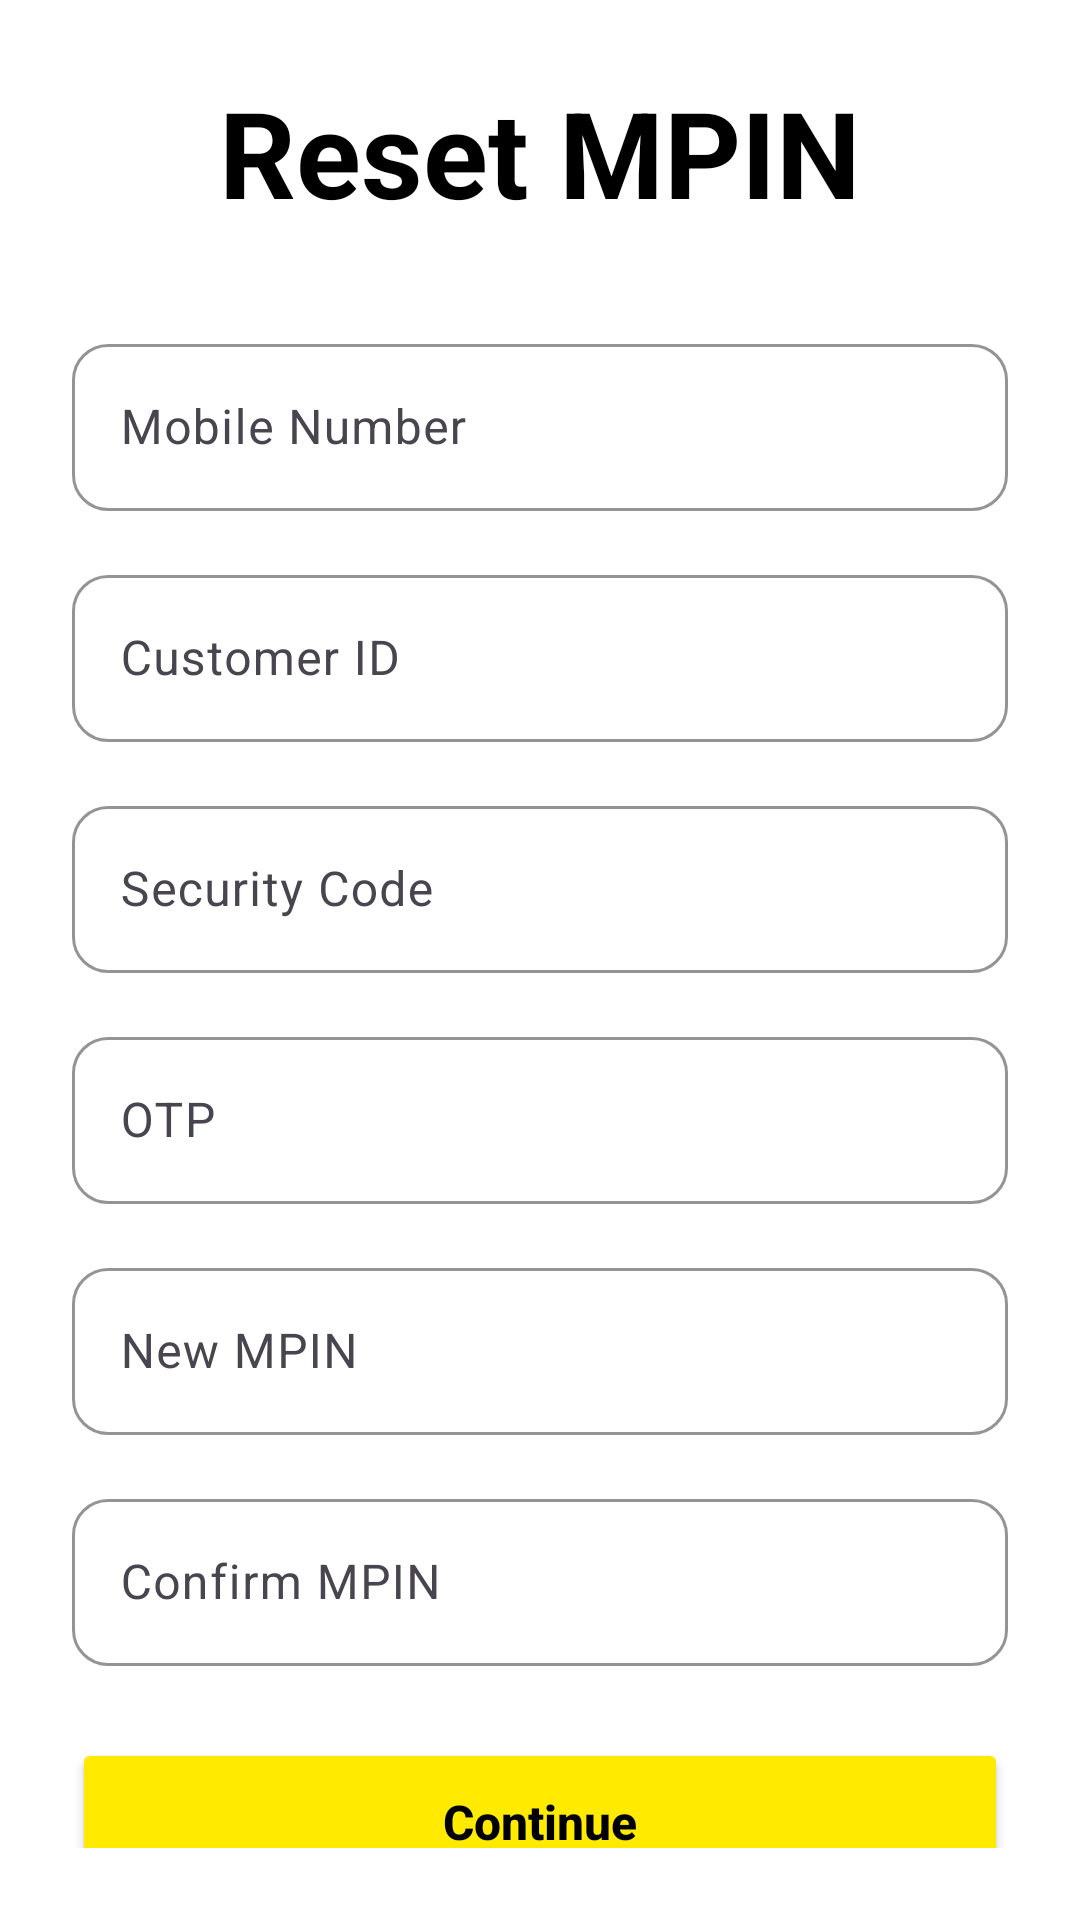

Layout XML and referenced resources for this Android screen:
<!-- AndroidManifest.xml: application theme Theme.Vipayee -->
<!-- res/layout/activity_reset_mpin.xml -->
<?xml version="1.0" encoding="utf-8"?>
<ScrollView xmlns:android="http://schemas.android.com/apk/res/android"
    xmlns:app="http://schemas.android.com/apk/res-auto"
    android:layout_width="match_parent"
    android:layout_height="match_parent"
    android:background="@android:color/white"
    android:padding="24dp">

    <LinearLayout
        android:layout_width="match_parent"
        android:layout_height="wrap_content"
        android:orientation="vertical"
        android:gravity="center_vertical">

        
        <TextView
            android:id="@+id/tvTitle"
            android:layout_width="wrap_content"
            android:layout_height="wrap_content"
            android:layout_marginBottom="32dp"
            android:text="Reset MPIN"
            android:textColor="@android:color/black"
            android:textSize="40sp"
            android:textStyle="bold"
            android:layout_gravity="center_horizontal" />

        
        <com.google.android.material.textfield.TextInputLayout
            android:layout_width="match_parent"
            android:layout_height="wrap_content"
            android:layout_marginBottom="16dp"
            app:boxBackgroundMode="outline"
            app:boxStrokeColor="@android:color/black"
            app:boxStrokeWidth="1dp"
            app:boxStrokeWidthFocused="2dp"
            app:hintTextColor="@android:color/black"
            app:boxCornerRadiusTopStart="12dp"
            app:boxCornerRadiusTopEnd="12dp"
            app:boxCornerRadiusBottomStart="12dp"
            app:boxCornerRadiusBottomEnd="12dp">

            <com.google.android.material.textfield.TextInputEditText
                android:id="@+id/etMobile"
                android:layout_width="match_parent"
                android:layout_height="wrap_content"
                android:hint="Mobile Number"
                android:inputType="phone"
                android:textColor="@android:color/black"
                android:textCursorDrawable="@null" />
        </com.google.android.material.textfield.TextInputLayout>

        
        <com.google.android.material.textfield.TextInputLayout
            android:layout_width="match_parent"
            android:layout_height="wrap_content"
            android:layout_marginBottom="16dp"
            app:boxBackgroundMode="outline"
            app:boxStrokeColor="@android:color/black"
            app:boxStrokeWidth="1dp"
            app:boxStrokeWidthFocused="2dp"
            app:hintTextColor="@android:color/black"
            app:boxCornerRadiusTopStart="12dp"
            app:boxCornerRadiusTopEnd="12dp"
            app:boxCornerRadiusBottomStart="12dp"
            app:boxCornerRadiusBottomEnd="12dp">

            <com.google.android.material.textfield.TextInputEditText
                android:id="@+id/etCustId"
                android:layout_width="match_parent"
                android:layout_height="wrap_content"
                android:hint="Customer ID"
                android:textColor="@android:color/black"
                android:textCursorDrawable="@null" />
        </com.google.android.material.textfield.TextInputLayout>

        
        <com.google.android.material.textfield.TextInputLayout
            android:layout_width="match_parent"
            android:layout_height="wrap_content"
            android:layout_marginBottom="16dp"
            app:boxBackgroundMode="outline"
            app:boxStrokeColor="@android:color/black"
            app:boxStrokeWidth="1dp"
            app:boxStrokeWidthFocused="2dp"
            app:hintTextColor="@android:color/black"
            app:boxCornerRadiusTopStart="12dp"
            app:boxCornerRadiusTopEnd="12dp"
            app:boxCornerRadiusBottomStart="12dp"
            app:boxCornerRadiusBottomEnd="12dp">

            <com.google.android.material.textfield.TextInputEditText
                android:id="@+id/etSecurityCode"
                android:layout_width="match_parent"
                android:layout_height="wrap_content"
                android:hint="Security Code"
                android:textColor="@android:color/black"
                android:textCursorDrawable="@null" />
        </com.google.android.material.textfield.TextInputLayout>

        
        <com.google.android.material.textfield.TextInputLayout
            android:layout_width="match_parent"
            android:layout_height="wrap_content"
            android:layout_marginBottom="16dp"
            app:boxBackgroundMode="outline"
            app:boxStrokeColor="@android:color/black"
            app:boxStrokeWidth="1dp"
            app:boxStrokeWidthFocused="2dp"
            app:hintTextColor="@android:color/black"
            app:boxCornerRadiusTopStart="12dp"
            app:boxCornerRadiusTopEnd="12dp"
            app:boxCornerRadiusBottomStart="12dp"
            app:boxCornerRadiusBottomEnd="12dp">

            <com.google.android.material.textfield.TextInputEditText
                android:id="@+id/etOtp"
                android:layout_width="match_parent"
                android:layout_height="wrap_content"
                android:hint="OTP"
                android:inputType="number"
                android:textColor="@android:color/black"
                android:textCursorDrawable="@null" />
        </com.google.android.material.textfield.TextInputLayout>

        
        <com.google.android.material.textfield.TextInputLayout
            android:layout_width="match_parent"
            android:layout_height="wrap_content"
            android:layout_marginBottom="16dp"
            app:boxBackgroundMode="outline"
            app:boxStrokeColor="@android:color/black"
            app:boxStrokeWidth="1dp"
            app:boxStrokeWidthFocused="2dp"
            app:hintTextColor="@android:color/black"
            app:boxCornerRadiusTopStart="12dp"
            app:boxCornerRadiusTopEnd="12dp"
            app:boxCornerRadiusBottomStart="12dp"
            app:boxCornerRadiusBottomEnd="12dp">

            <com.google.android.material.textfield.TextInputEditText
                android:id="@+id/etNewPin"
                android:layout_width="match_parent"
                android:layout_height="wrap_content"
                android:hint="New MPIN"
                android:inputType="numberPassword"
                android:maxLength="4"
                android:textColor="@android:color/black"
                android:textCursorDrawable="@null" />
        </com.google.android.material.textfield.TextInputLayout>

        
        <com.google.android.material.textfield.TextInputLayout
            android:layout_width="match_parent"
            android:layout_height="wrap_content"
            android:layout_marginBottom="24dp"
            app:boxBackgroundMode="outline"
            app:boxStrokeColor="@android:color/black"
            app:boxStrokeWidth="1dp"
            app:boxStrokeWidthFocused="2dp"
            app:hintTextColor="@android:color/black"
            app:boxCornerRadiusTopStart="12dp"
            app:boxCornerRadiusTopEnd="12dp"
            app:boxCornerRadiusBottomStart="12dp"
            app:boxCornerRadiusBottomEnd="12dp">

            <com.google.android.material.textfield.TextInputEditText
                android:id="@+id/etConfirmPin"
                android:layout_width="match_parent"
                android:layout_height="wrap_content"
                android:hint="Confirm MPIN"
                android:inputType="numberPassword"
                android:maxLength="4"
                android:textColor="@android:color/black"
                android:textCursorDrawable="@null" />
        </com.google.android.material.textfield.TextInputLayout>

        
        <Button
            android:id="@+id/btnResetMpin"
            android:layout_width="match_parent"
            android:layout_height="56dp"
            android:backgroundTint="@color/yellow"
            android:text="Continue"
            android:textAllCaps="false"
            android:textColor="@android:color/black"
            android:textSize="16sp"
            android:textStyle="bold" />

    </LinearLayout>
</ScrollView>
<!-- resources referenced by this layout -->
<resources>
  <color name="yellow">#FFEA00</color>
  <style name="Theme.Vipayee" parent="Theme.Material3.DayNight.NoActionBar">
  
          
          <item name="colorPrimary">@color/vipayee_primary</item>
          <item name="android:navigationBarColor">@android:color/transparent</item>
          <item name="android:statusBarColor">@android:color/transparent</item>
  
          
          <item name="android:windowLightStatusBar">true</item>
          <item name="android:windowLightNavigationBar" tools:targetApi="27">true</item>
  
      </style>
  <color name="vipayee_primary">#000000</color>
</resources>
